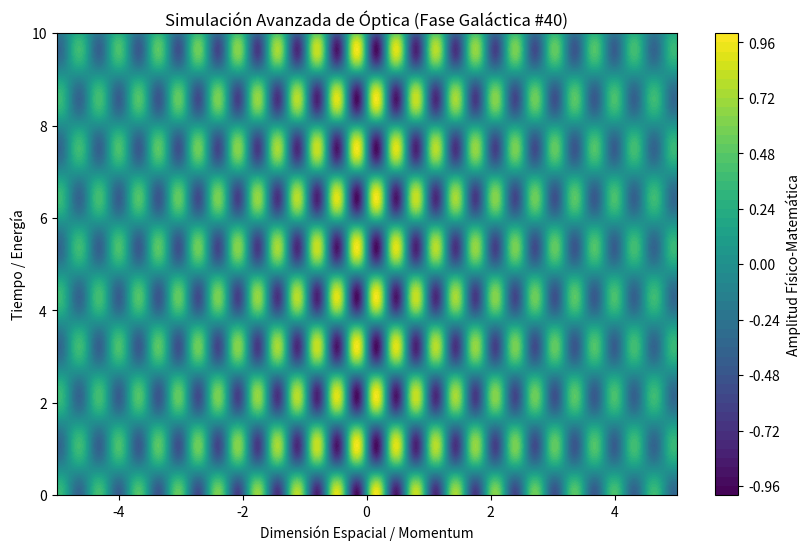

Generate this figure with matplotlib:
%matplotlib inline
# Simulación Galáctica: Óptica - Variante 40
import numpy as np
import matplotlib.pyplot as plt

# Parámetros Físicos Aleatorios
param_1 = 9.816
param_2 = 2.93
param_3 = 0.216

t = np.linspace(0, 10, 500)
x = np.linspace(-5, 5, 500)
X, T = np.meshgrid(x, t)

# Ecuación Base (Avanzada)
Z = np.sin(X * param_1) * np.cos(T * param_2) * np.exp(-np.abs(X) * param_3)

plt.figure(figsize=(10, 6))
plt.contourf(X, T, Z, 50, cmap='viridis')
plt.colorbar(label='Amplitud Físico-Matemática')
plt.title(r'Simulación Avanzada de Óptica (Fase Galáctica #40)')
plt.xlabel('Dimensión Espacial / Momentum')
plt.ylabel('Tiempo / Energía')
plt.show()
